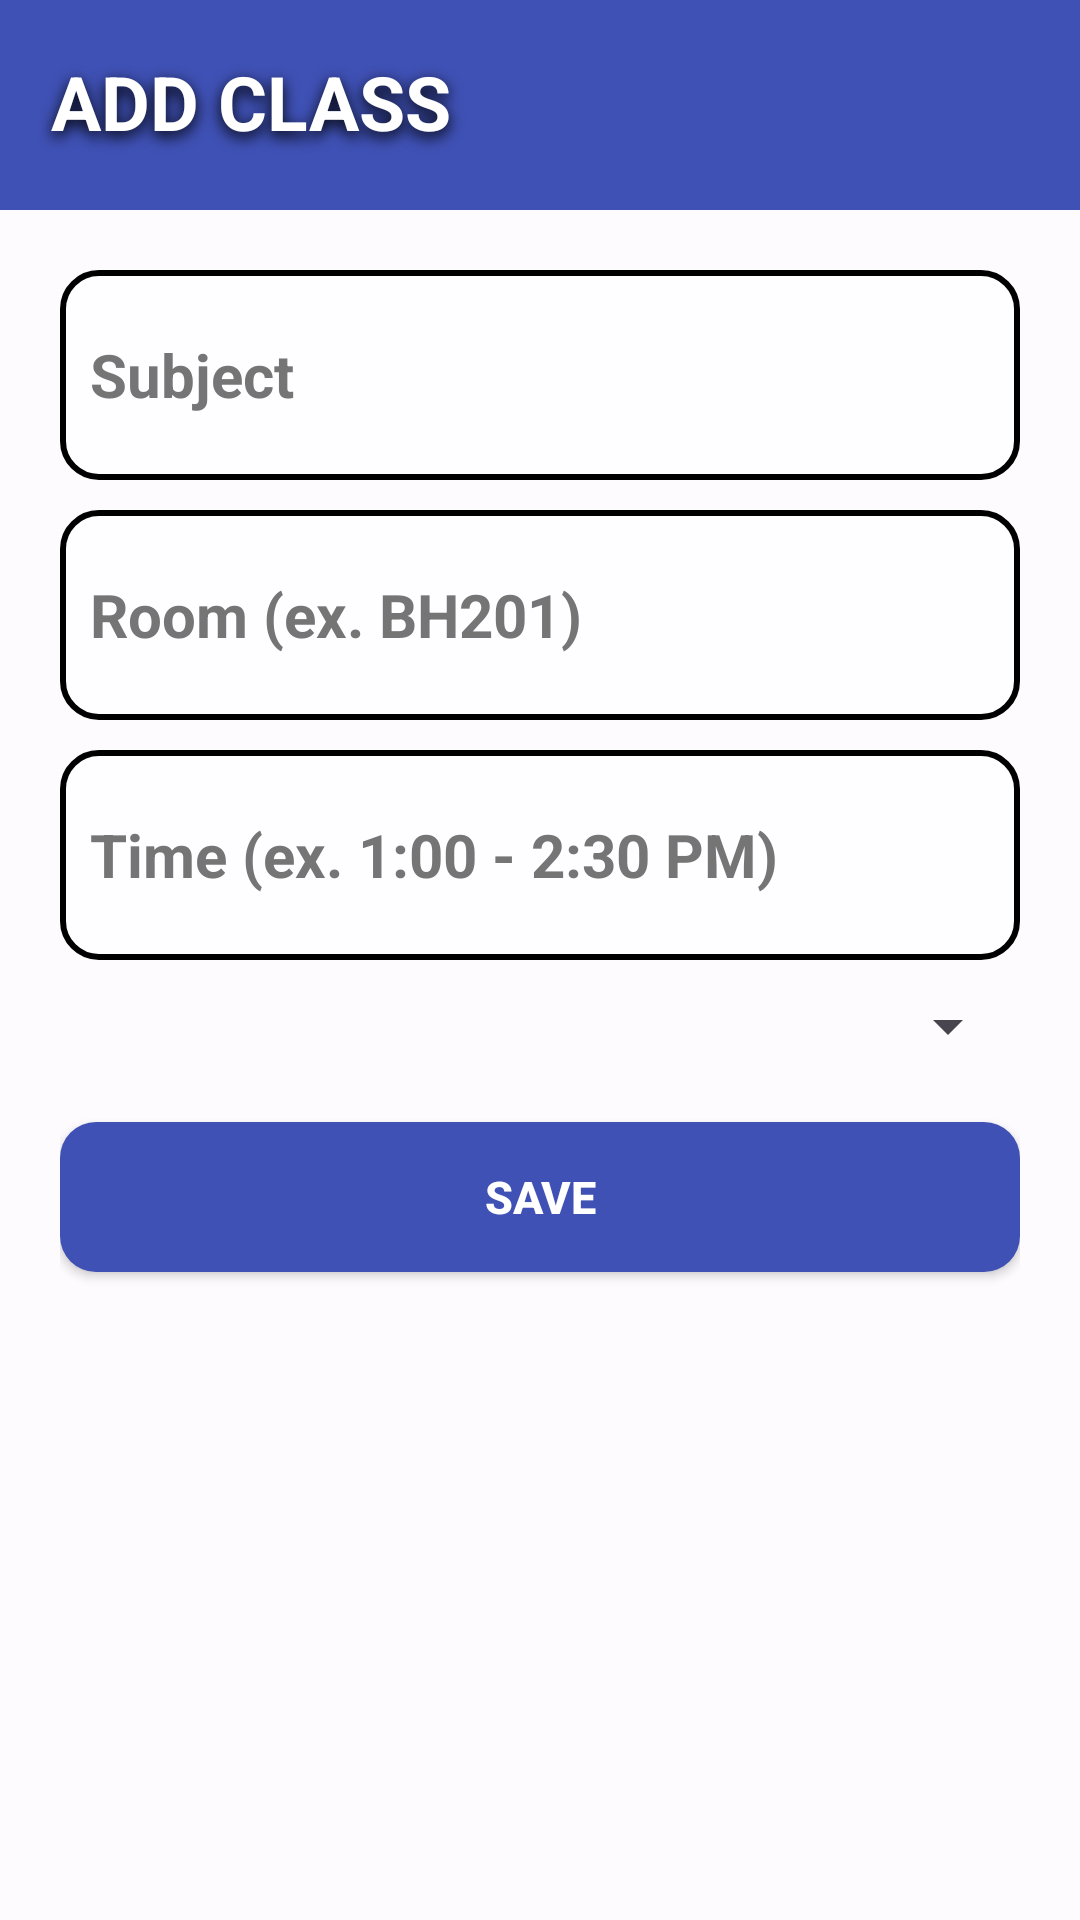

This screen was rendered from an Android layout file. Write that file and the resources it references.
<!-- AndroidManifest.xml: application theme Theme.ClassMap -->
<!-- res/layout/activity_add_class.xml -->
<?xml version="1.0" encoding="utf-8"?>
<androidx.constraintlayout.widget.ConstraintLayout xmlns:android="http://schemas.android.com/apk/res/android"
    xmlns:app="http://schemas.android.com/apk/res-auto"
    xmlns:tools="http://schemas.android.com/tools"
    android:id="@+id/main"
    android:layout_width="match_parent"
    android:layout_height="match_parent"
    android:background="@color/semi_transparent_white"
    tools:context=".add_class">

    <TextView
        android:layout_width="match_parent"
        android:layout_height="70dp"
        android:text="ADD CLASS"
        android:textSize="25sp"
        android:textColor="@color/white"
        android:textStyle="bold"
        android:shadowColor="@color/black"
        android:shadowDx="0"
        android:shadowDy="5"
        android:shadowRadius="12"
        android:background="@color/indigo_500"
        android:padding="17dp"
        android:paddingLeft="12dp"
        app:layout_constraintEnd_toEndOf="parent"
        app:layout_constraintStart_toStartOf="parent"
        app:layout_constraintTop_toTopOf="parent" />

    <LinearLayout
        android:padding="20dp"
        android:orientation="vertical"
        android:layout_width="match_parent"
        android:layout_height="match_parent">

        <Space
            android:layout_width="match_parent"
            android:layout_height="70dp" />

        <EditText
            android:id="@+id/inputSubject"
            android:hint="Subject"
            android:textColorHint="@color/gray_600"
            android:textSize="20sp"
            android:textColor="@color/black"
            android:layout_width="match_parent"
            android:paddingLeft="10dp"
            android:background="@drawable/edit_button"
            android:textCursorDrawable="@drawable/custom_curser"
            android:layout_height="70dp"
            android:textStyle="bold"
            android:layout_marginBottom="10dp"/>

        <EditText
            android:id="@+id/inputRoom"
            android:hint="Room (ex. BH201)"
            android:textColorHint="@color/gray_600"
            android:textSize="20sp"
            android:textColor="@color/black"
            android:layout_width="match_parent"
            android:paddingLeft="10dp"
            android:background="@drawable/edit_button"
            android:textCursorDrawable="@drawable/custom_curser"
            android:layout_height="70dp"
            android:textStyle="bold"
            android:layout_marginBottom="10dp"/>

        <EditText
            android:id="@+id/inputTime"
            android:hint="Time (ex. 1:00 - 2:30 PM)"
            android:textColorHint="@color/gray_600"
            android:textSize="20sp"
            android:textColor="@color/black"
            android:layout_width="match_parent"
            android:paddingLeft="10dp"
            android:background="@drawable/edit_button"
            android:textCursorDrawable="@drawable/custom_curser"
            android:layout_height="70dp"
            android:textStyle="bold"
            android:layout_marginBottom="10dp"/>

        <Spinner
            android:id="@+id/spinnerDay"
            android:textColor="@color/black"
            android:layout_width="match_parent"
            android:layout_height="wrap_content" />

        <androidx.appcompat.widget.AppCompatButton
            android:id="@+id/btnSave"
            android:text="Save"
            android:textSize="15sp"
            android:textStyle="bold"
            android:layout_marginTop="20dp"
            android:background="@drawable/rounded_add"
            android:textColor="#FFFFFF"
            android:layout_width="match_parent"
            android:layout_height="50dp" />
    </LinearLayout>


</androidx.constraintlayout.widget.ConstraintLayout>
<!-- resources referenced by this layout -->
<resources>
  <color name="black">#FF000000</color>
  <color name="gray_600">#FF757575</color>
  <color name="indigo_500">#3F51B5</color>
  <color name="semi_transparent_white">#88FFFFFF</color>
  <color name="white">#FFFFFFFF</color>
  <!-- drawable edit_button (drawable) -->
  <?xml version="1.0" encoding="utf-8"?>
  <shape xmlns:android="http://schemas.android.com/apk/res/android"
      android:shape="rectangle">
      <solid android:color="@color/semi_transparent_white"/>
      <stroke android:width="2dp" android:color="@color/black"/>
      <corners android:radius="12dp"/>
  </shape>
  <!-- drawable rounded_add (drawable) -->
  <?xml version="1.0" encoding="utf-8"?>
  <shape xmlns:android="http://schemas.android.com/apk/res/android"
      android:shape="rectangle">
      <solid android:color="#3F51B5"/>
      <corners android:radius="12dp"/>
      <padding android:left="8dp" android:top="8dp" android:right="8dp" android:bottom="8dp"/>
  </shape>
  <style name="Theme.ClassMap" parent="Base.Theme.ClassMap" />
  <style name="Base.Theme.ClassMap" parent="Theme.Material3.DayNight.NoActionBar">
          
          
      </style>
</resources>
